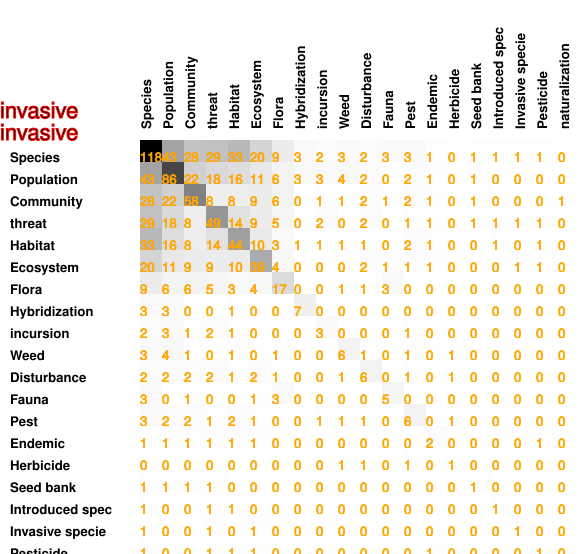

Source data for this figure (header and first rows):
118, 43, 28, 29, 33, 20, 9, 3, 2, 3, 2, 3, 3, 1, 0, 1, 1, 1, 1, 0
43, 86, 22, 18, 16, 11, 6, 3, 3, 4, 2, 0, 2, 1, 0, 1, 0, 0, 0, 0
28, 22, 58, 8, 8, 9, 6, 0, 1, 1, 2, 1, 2, 1, 0, 1, 0, 0, 0, 1
29, 18, 8, 49, 14, 9, 5, 0, 2, 0, 2, 0, 1, 1, 0, 1, 1, 1, 1, 0
33, 16, 8, 14, 44, 10, 3, 1, 1, 1, 1, 0, 2, 1, 0, 0, 1, 0, 1, 0
20, 11, 9, 9, 10, 39, 4, 0, 0, 0, 2, 1, 1, 1, 0, 0, 0, 1, 1, 0
9, 6, 6, 5, 3, 4, 17, 0, 0, 1, 1, 3, 0, 0, 0, 0, 0, 0, 0, 0
3, 3, 0, 0, 1, 0, 0, 7, 0, 0, 0, 0, 0, 0, 0, 0, 0, 0, 0, 0
2, 3, 1, 2, 1, 0, 0, 0, 3, 0, 0, 0, 1, 0, 0, 0, 0, 0, 0, 0
3, 4, 1, 0, 1, 0, 1, 0, 0, 6, 1, 0, 1, 0, 1, 0, 0, 0, 0, 0
2, 2, 2, 2, 1, 2, 1, 0, 0, 1, 6, 0, 1, 0, 1, 0, 0, 0, 0, 0
3, 0, 1, 0, 0, 1, 3, 0, 0, 0, 0, 5, 0, 0, 0, 0, 0, 0, 0, 0
3, 2, 2, 1, 2, 1, 0, 0, 1, 1, 1, 0, 6, 0, 1, 0, 0, 0, 0, 0
1, 1, 1, 1, 1, 1, 0, 0, 0, 0, 0, 0, 0, 2, 0, 0, 0, 0, 1, 0
0, 0, 0, 0, 0, 0, 0, 0, 0, 1, 1, 0, 1, 0, 1, 0, 0, 0, 0, 0
1, 1, 1, 1, 0, 0, 0, 0, 0, 0, 0, 0, 0, 0, 0, 1, 0, 0, 0, 0
1, 0, 0, 1, 1, 0, 0, 0, 0, 0, 0, 0, 0, 0, 0, 0, 1, 0, 0, 0
1, 0, 0, 1, 0, 1, 0, 0, 0, 0, 0, 0, 0, 0, 0, 0, 0, 1, 0, 0
1, 0, 0, 1, 1, 1, 0, 0, 0, 0, 0, 0, 0, 1, 0, 0, 0, 0, 1, 0
0, 0, 1, 0, 0, 0, 0, 0, 0, 0, 0, 0, 0, 0, 0, 0, 0, 0, 0, 1
